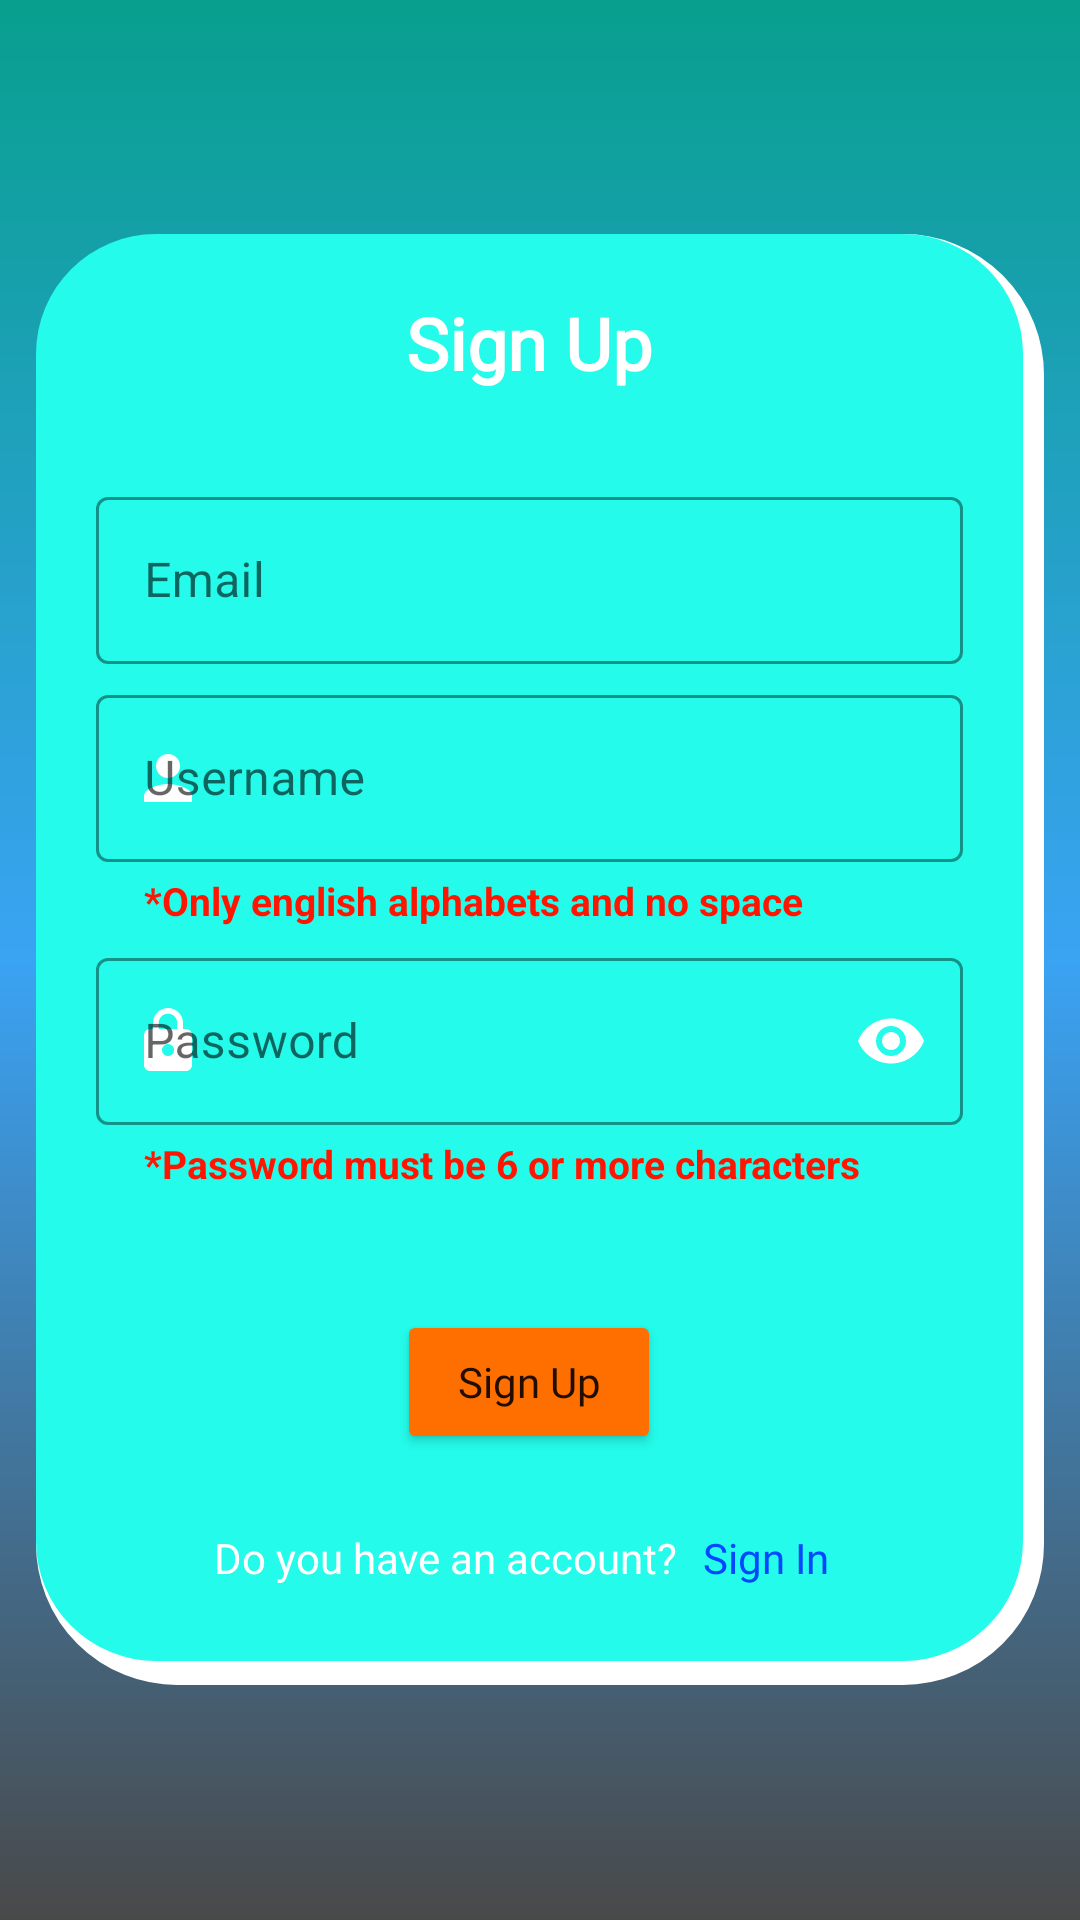

Layout XML and referenced resources for this Android screen:
<!-- AndroidManifest.xml: application theme Theme.MovieTrailer -->
<!-- res/layout/activity_register.xml -->
<?xml version="1.0" encoding="utf-8"?>
<RelativeLayout xmlns:android="http://schemas.android.com/apk/res/android"
    xmlns:app="http://schemas.android.com/apk/res-auto"
    xmlns:tools="http://schemas.android.com/tools"
    android:layout_width="match_parent"
    android:layout_height="match_parent"
    android:background="@drawable/background_for_register_page"
    tools:context=".activities.registration.RegisterActivity">

    <ScrollView
        android:layout_width="match_parent"
        android:layout_height="wrap_content"
        android:layout_centerInParent="true"
        android:scrollbars="none">

        <LinearLayout
            android:layout_width="match_parent"
            android:layout_height="wrap_content"
            android:layout_marginLeft="12dp"
            android:layout_marginRight="12dp"
            android:background="@drawable/background_for_register_box_shadow"
            android:paddingRight="7dp"
            android:paddingBottom="8dp">


            <LinearLayout
                android:layout_width="match_parent"
                android:layout_height="wrap_content"
                android:background="@drawable/background_for_register_box"
                android:orientation="vertical"
                android:paddingTop="20dp"
                android:paddingBottom="20dp">

                <TextView
                    android:layout_width="wrap_content"
                    android:layout_height="wrap_content"
                    android:layout_gravity="center_horizontal"
                    android:fontFamily="@font/libre_baskerville_regular"
                    android:text="Sign Up"
                    android:textColor="@color/white"
                    android:textSize="24sp"
                    android:textStyle="bold" />

                <com.google.android.material.textfield.TextInputLayout
                    style="@style/Widget.MaterialComponents.TextInputLayout.OutlinedBox"
                    android:layout_width="match_parent"
                    android:layout_height="wrap_content"
                    android:layout_marginLeft="20dp"
                    android:layout_marginTop="30dp"
                    android:layout_marginRight="20dp"
                    android:layout_marginBottom="5dp"
                    android:hint="Email"
                    app:boxStrokeColor="@color/white"
                    app:hintTextColor="@color/white"
                    app:startIconDrawable="@drawable/ic_email"
                    app:startIconTint="@color/selector_edit_text_icon_color">

                    <com.google.android.material.textfield.TextInputEditText
                        android:id="@+id/edit_email"
                        android:layout_width="match_parent"
                        android:layout_height="wrap_content"
                        android:inputType="textEmailAddress" />

                </com.google.android.material.textfield.TextInputLayout>

                <com.google.android.material.textfield.TextInputLayout
                    style="@style/TextInputLayoutOutlinedBoxStyle"
                    android:layout_width="match_parent"
                    android:layout_height="wrap_content"
                    android:layout_marginLeft="20dp"
                    android:layout_marginRight="20dp"
                    android:layout_marginBottom="5dp"
                    android:hint="Username"
                    app:helperText="*Only english alphabets and no space"
                    app:helperTextTextColor="#FF1500"
                    app:boxStrokeColor="@color/white"
                    app:hintTextColor="@color/white"
                    app:startIconDrawable="@drawable/ic_person"
                    app:startIconTint="@color/selector_edit_text_icon_color">

                    <com.google.android.material.textfield.TextInputEditText
                        android:id="@+id/edit_username"
                        android:layout_width="match_parent"
                        android:layout_height="wrap_content"
                        android:digits="ABCDEFGHIJKLMNOPQRSTUVWXYZabcdefghijklmnopqrstuvwxyz0123456789_"
                        android:inputType="text" />

                </com.google.android.material.textfield.TextInputLayout>

                <com.google.android.material.textfield.TextInputLayout
                    style="@style/TextInputLayoutOutlinedBoxStyle"
                    android:layout_width="match_parent"
                    android:layout_height="wrap_content"
                    android:layout_marginLeft="20dp"
                    android:layout_marginRight="20dp"
                    android:hint="Password"
                    app:boxStrokeColor="@color/white"
                    app:endIconMode="password_toggle"
                    app:endIconTint="@color/selector_edit_text_icon_color"
                    app:helperText="*Password must be 6 or more characters"
                    app:helperTextTextColor="#FF1500"
                    app:hintTextColor="@color/white"
                    app:startIconDrawable="@drawable/ic_lock"
                    app:startIconTint="@color/selector_edit_text_icon_color">

                    <com.google.android.material.textfield.TextInputEditText
                        android:id="@+id/edit_password"
                        android:layout_width="match_parent"
                        android:layout_height="wrap_content"
                        android:digits="ABCDEFGHIJKLMNOPQRSTUVWXYZabcdefghijklmnopqrstuvwxyz0123456789_"
                        android:inputType="textPassword" />

                </com.google.android.material.textfield.TextInputLayout>

                <Button
                    android:id="@+id/button_signup"
                    android:layout_width="wrap_content"
                    android:layout_height="wrap_content"
                    android:layout_gravity="center_horizontal"
                    android:layout_marginTop="40dp"
                    android:backgroundTint="#FF6F00"
                    android:fontFamily="@font/libre_baskerville_regular"
                    android:text="Sign Up"
                    android:textAllCaps="false" />

                <LinearLayout
                    android:layout_width="match_parent"
                    android:layout_height="wrap_content"
                    android:layout_marginTop="20dp"
                    android:gravity="center"
                    android:orientation="horizontal">

                    <TextView
                        android:layout_width="wrap_content"
                        android:layout_height="wrap_content"
                        android:text="Do you have an account? "
                        android:textColor="@color/white"
                        android:textSize="14sp" />

                    <TextView
                        android:id="@+id/txt_signIn"
                        android:layout_width="wrap_content"
                        android:layout_height="wrap_content"
                        android:fontFamily="@font/libre_baskerville_regular"
                        android:padding="5dp"
                        android:text="Sign In"
                        android:textColor="#0048FF"
                        android:textSize="14sp" />

                </LinearLayout>

            </LinearLayout>

        </LinearLayout>


    </ScrollView>

</RelativeLayout>
<!-- resources referenced by this layout -->
<resources>
  <color name="white">#FFFFFFFF</color>
  <!-- drawable background_for_register_box (drawable) -->
  <?xml version="1.0" encoding="utf-8"?>
  <shape xmlns:android="http://schemas.android.com/apk/res/android">
  
      <corners
          android:radius="40dp"/>
  
      <solid
          android:color="#24FBEA"/>
  
  </shape>
  <!-- drawable background_for_register_box_shadow (drawable) -->
  <?xml version="1.0" encoding="utf-8"?>
  <shape xmlns:android="http://schemas.android.com/apk/res/android">
  
      <corners
          android:radius="42dp"/>
  
      <stroke
          android:width="10dp"
          android:color="#FFFFFF"/>
  
  </shape>
  <!-- drawable background_for_register_page (drawable) -->
  <?xml version="1.0" encoding="utf-8"?>
  <shape xmlns:android="http://schemas.android.com/apk/res/android">
  
      <gradient
          android:angle="270"
          android:startColor="#089F8E"
          android:centerColor="#3AA3F3"
          android:endColor="#494949"/>
  
  </shape>
  <!-- drawable ic_lock (drawable) -->
  <vector xmlns:android="http://schemas.android.com/apk/res/android"
      android:width="24dp"
      android:height="24dp"
      android:viewportWidth="24"
      android:viewportHeight="24"
      android:tint="?attr/colorControlNormal">
    <path
        android:fillColor="@android:color/white"
        android:pathData="M18,8h-1L17,6c0,-2.76 -2.24,-5 -5,-5S7,3.24 7,6v2L6,8c-1.1,0 -2,0.9 -2,2v10c0,1.1 0.9,2 2,2h12c1.1,0 2,-0.9 2,-2L20,10c0,-1.1 -0.9,-2 -2,-2zM12,17c-1.1,0 -2,-0.9 -2,-2s0.9,-2 2,-2 2,0.9 2,2 -0.9,2 -2,2zM15.1,8L8.9,8L8.9,6c0,-1.71 1.39,-3.1 3.1,-3.1 1.71,0 3.1,1.39 3.1,3.1v2z"/>
  
  </vector>
  <!-- drawable ic_person (drawable) -->
  <vector android:height="24dp" android:tint="#EE7C02"
      android:viewportHeight="24" android:viewportWidth="24"
      android:width="24dp" xmlns:android="http://schemas.android.com/apk/res/android">
      <path android:fillColor="@android:color/white" android:pathData="M12,12c2.21,0 4,-1.79 4,-4s-1.79,-4 -4,-4 -4,1.79 -4,4 1.79,4 4,4zM12,14c-2.67,0 -8,1.34 -8,4v2h16v-2c0,-2.66 -5.33,-4 -8,-4z"/>
  </vector>
  <style name="TextInputLayoutOutlinedBoxStyle" parent="Widget.MaterialComponents.TextInputLayout.OutlinedBox">
          <item name="helperTextTextAppearance">@style/TextInputLayoutHelperStyle</item>
      </style>
  <style name="Theme.MovieTrailer" parent="Theme.MaterialComponents.Light.NoActionBar">
          
          <item name="colorPrimary">@color/purple_500</item>
          <item name="colorPrimaryVariant">@color/purple_700</item>
          <item name="colorOnPrimary">@color/white</item>
          
          <item name="colorSecondary">@color/teal_200</item>
          <item name="colorSecondaryVariant">@color/teal_700</item>
          <item name="colorOnSecondary">@color/black</item>
          
          <item name="android:statusBarColor" tools:targetApi="l">?attr/colorPrimaryVariant</item>
          
  
          
          <item name="colorControlNormal">@color/blue</item>
  
          
          <item name="txt_black_white">@color/black</item>
          <item name="txt_white_black">@color/white</item>
          <item name="background_white_black">@color/white</item>
          <item name="fc_white_black">@color/white</item>
          <item name="blue_white">@color/blue</item>
          <item name="background_filter">@color/filter</item>
          <item name="gray_white">@color/gray</item>
          <item name="bg_history_item">@color/bg_history_gray</item>
          <item name="snack_bar">#D6D6D6</item>
  
      </style>
  <style name="TextInputLayoutHelperStyle" parent="TextAppearance.Design.HelperText">
          <item name="android:textStyle">bold</item>
          <item name="android:textSize">13sp</item>
      </style>
  <color name="purple_500">#FF6200EE</color>
  <color name="purple_700">#FF3700B3</color>
  <color name="teal_200">#FF03DAC5</color>
  <color name="teal_700">#FF018786</color>
  <color name="black">#FF000000</color>
  <color name="blue">#00556A</color>
  <color name="filter">#EFEFEF</color>
  <color name="gray">#757575</color>
  <color name="bg_history_gray">#EFEFEF</color>
</resources>
